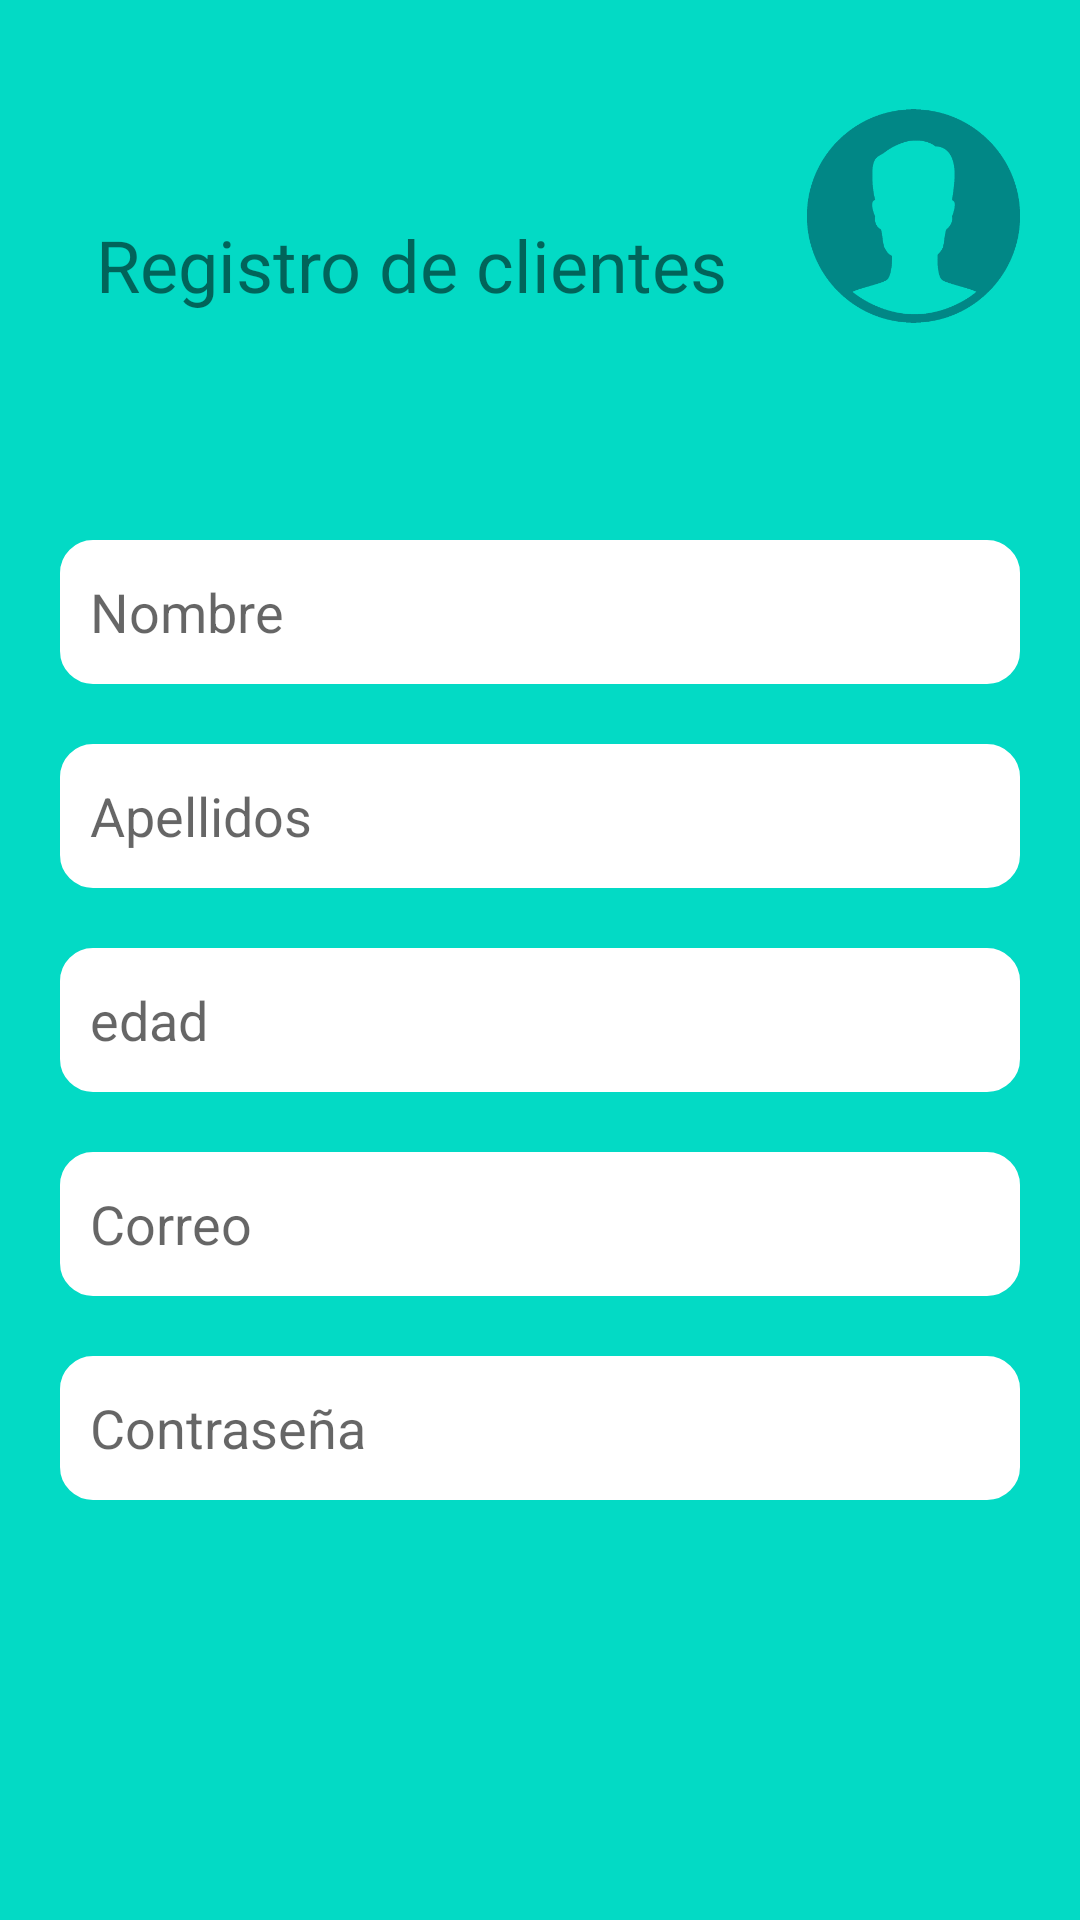

This screen was rendered from an Android layout file. Write that file and the resources it references.
<!-- AndroidManifest.xml: application theme Theme.ProyectoFinal -->
<!-- res/layout/activity_registro.xml -->
<?xml version="1.0" encoding="utf-8"?>
<androidx.constraintlayout.widget.ConstraintLayout xmlns:android="http://schemas.android.com/apk/res/android"
    xmlns:app="http://schemas.android.com/apk/res-auto"
    xmlns:tools="http://schemas.android.com/tools"
    android:layout_width="match_parent"
    android:layout_height="match_parent"
    android:background="@color/teal_200"
    android:foregroundTint="@color/teal_200"
    tools:context=".MainActivity">


    <LinearLayout
        android:id="@+id/imagen_titulo"
        android:layout_width="match_parent"
        android:layout_height="wrap_content"
        android:layout_margin="20dp"
        android:orientation="horizontal"
        tools:ignore="MissingConstraints">

        <TextView
            android:id="@+id/textView6"
            android:layout_width="221dp"
            android:layout_height="40dp"
            android:layout_marginStart="12dp"
            android:layout_marginTop="72dp"
            android:foregroundTint="@color/black"
            android:text="Registro de clientes"
            android:textSize="24sp"
            app:layout_constraintStart_toEndOf="@+id/imageView"
            app:layout_constraintTop_toTopOf="parent" />

        <ImageView
            android:id="@+id/imageView"
            android:layout_width="match_parent"
            android:layout_height="match_parent"
            android:layout_marginStart="16dp"
            android:layout_marginTop="32dp"
            app:layout_constraintStart_toStartOf="parent"
            app:layout_constraintTop_toTopOf="parent"
            app:srcCompat="@drawable/persona_anonima"
            app:tint="@color/teal_700" />
    </LinearLayout>

    <LinearLayout
        android:layout_width="match_parent"
        android:layout_height="match_parent"
        android:layout_marginTop="160dp"
        android:layout_marginBottom="110dp"
        android:orientation="vertical"
        android:padding="20dp">

        <EditText
            android:id="@+id/nombreTextField"
            android:layout_width="match_parent"
            android:layout_height="wrap_content"
            android:layout_marginBottom="10dp"
            android:background="@drawable/estilo_borde_editext"
            android:backgroundTint="@color/white"
            android:ems="10"
            android:inputType="textPersonName"
            android:minHeight="48dp"
            android:textSize="18sp"
            android:hint="Nombre"
            app:layout_constraintStart_toStartOf="parent"
            app:layout_constraintTop_toBottomOf="@+id/nombre" />


        <EditText
            android:id="@+id/apellidosTextField"
            android:layout_width="match_parent"
            android:layout_height="wrap_content"
            android:hint="Apellidos"
            android:background="@drawable/estilo_borde_editext"
            android:backgroundTint="@color/white"
            android:ems="10"
            android:inputType="textPersonName"
            android:minHeight="48dp"
            android:layout_marginBottom="10dp"
            android:layout_marginTop="10dp"
            app:layout_constraintStart_toStartOf="parent"
            app:layout_constraintTop_toBottomOf="@+id/apellidos" />


        <EditText
            android:id="@+id/edadTextField"
            android:layout_width="match_parent"
            android:layout_height="wrap_content"
            android:hint="edad"
            android:layout_marginBottom="10dp"
            android:layout_marginTop="10dp"
            android:background="@drawable/estilo_borde_editext"
            android:backgroundTint="@color/white"
            android:ems="10"
            android:inputType="textPersonName"
            android:minHeight="48dp"
            app:layout_constraintStart_toStartOf="parent"
            app:layout_constraintTop_toBottomOf="@+id/edad" />

        <EditText
            android:id="@+id/correoEditText"
            android:layout_width="match_parent"
            android:layout_height="wrap_content"
            android:hint="Correo"
            android:layout_marginBottom="10dp"
            android:layout_marginTop="10dp"
            android:background="@drawable/estilo_borde_editext"
            android:backgroundTint="@color/white"
            android:ems="10"
            android:inputType="textPersonName"
            android:minHeight="48dp"
            app:layout_constraintStart_toStartOf="parent"
            app:layout_constraintTop_toBottomOf="@+id/contrasenaEditText" />
        <EditText
            android:id="@+id/contrasena"
            android:layout_width="match_parent"
            android:layout_height="wrap_content"
            android:hint="Contraseña"
            android:layout_marginBottom="10dp"
            android:layout_marginTop="10dp"
            android:background="@drawable/estilo_borde_editext"
            android:backgroundTint="@color/white"
            android:ems="10"
            android:inputType="textPersonName"
            android:minHeight="48dp"
            app:layout_constraintStart_toStartOf="parent"
             />


    </LinearLayout>

    <LinearLayout
        android:layout_width="fill_parent"
        android:layout_height="match_parent"

        android:layout_marginTop="620dp"


        android:orientation="horizontal"
        android:weightSum="2"
        android:padding="10dp"
        tools:ignore="MissingConstraints">

        <Button
            android:id="@+id/registrarse"
            android:layout_width="wrap_content"
            android:layout_height="match_parent"
            android:layout_margin="10dp"
            android:layout_weight="1"
            android:backgroundTint="@color/purple_500"
            android:text="Registrar"
            android:textColor="@color/white"
            app:iconTint="@color/purple_200" />

        <Button
            android:id="@+id/cancelar"
            android:layout_width="wrap_content"
            android:layout_height="match_parent"
            android:layout_margin="10dp"
            android:layout_weight="1"
            android:backgroundTint="@color/teal_700"
            android:text="Cancelar" />
    </LinearLayout>


</androidx.constraintlayout.widget.ConstraintLayout>
<!-- resources referenced by this layout -->
<resources>
  <!-- drawable estilo_borde_editext (drawable) -->
  <?xml version="1.0" encoding="utf-8"?>
  <shape xmlns:android="http://schemas.android.com/apk/res/android" android:shape="rectangle">
  
      <stroke
          android:width="2sp"
          android:color="@color/black"/>
  
      <padding
          android:bottom="10sp"
          android:left="10sp"
          android:right="10sp"
          android:top="10sp"/>
  
      <corners
          android:radius="10dp"/>
  
  </shape>
  <!-- drawable persona_anonima: png bitmap (drawable-v24, 28146 bytes) -->
  <style name="Theme.ProyectoFinal" parent="Theme.MaterialComponents.DayNight.DarkActionBar">
          
          <item name="colorPrimary">@color/purple_500</item>
          <item name="colorPrimaryVariant">@color/purple_700</item>
          <item name="colorOnPrimary">@color/white</item>
          
          <item name="colorSecondary">@color/teal_200</item>
          <item name="colorSecondaryVariant">@color/teal_700</item>
          <item name="colorOnSecondary">@color/black</item>
          
          <item name="android:statusBarColor" tools:targetApi="l">?attr/colorPrimaryVariant</item>
          
      </style>
  <!-- not gathered from this repository: default colours our renderer supplied (Android Studio template values) -->
  <color name="purple_200">#FFBB86FC</color>
  <color name="purple_500">#FF6200EE</color>
  <color name="purple_700">#FF3700B3</color>
  <color name="teal_200">#FF03DAC5</color>
  <color name="teal_700">#FF018786</color>
  <color name="black">#FF000000</color>
  <color name="white">#FFFFFFFF</color>
</resources>
